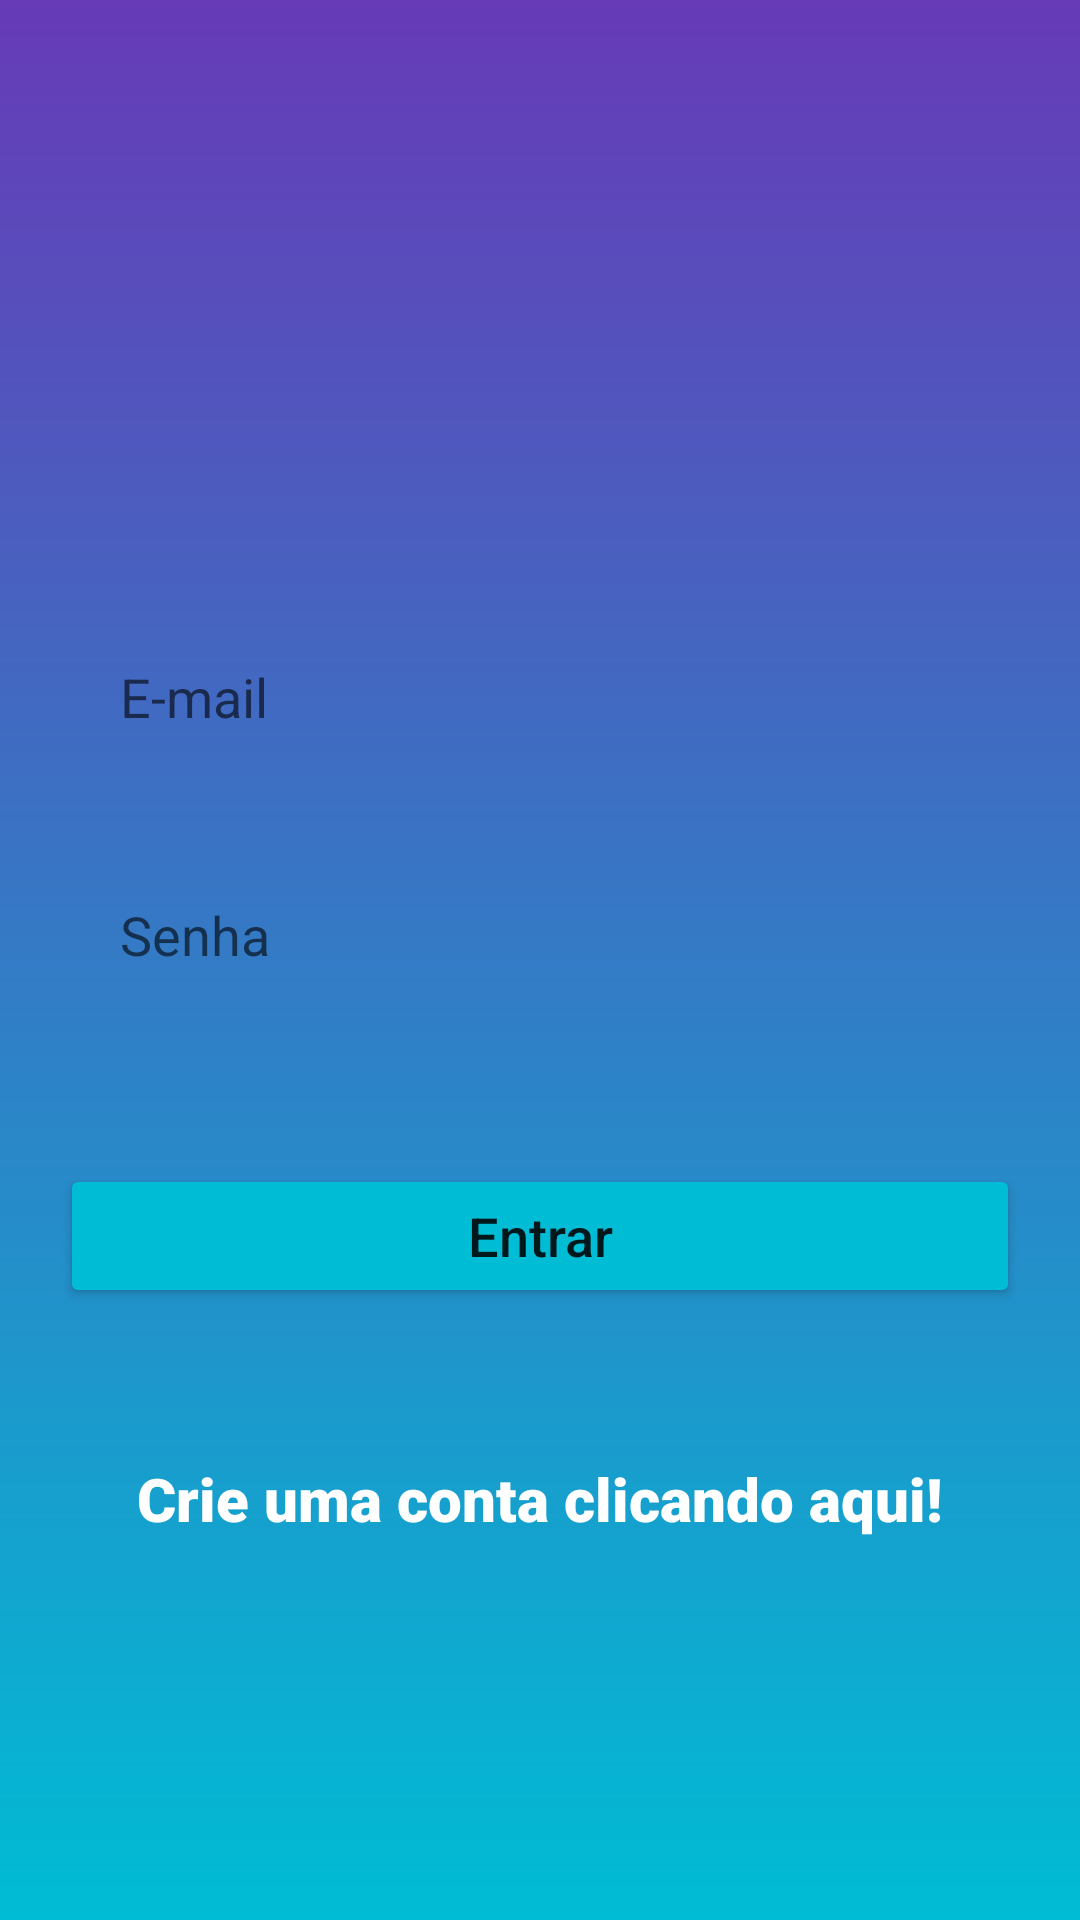

Reconstruct the res/layout file that produces this screen, plus the resources it refers to.
<!-- AndroidManifest.xml: application theme Theme.LojaVirtual -->
<!-- res/layout/activity_form_login.xml -->
<?xml version="1.0" encoding="utf-8"?>
<androidx.core.widget.NestedScrollView
    android:layout_width="match_parent"
    android:layout_height="match_parent"
    android:fillViewport="true"
    xmlns:android="http://schemas.android.com/apk/res/android" >

    <FrameLayout
        android:layout_width="match_parent"
        android:layout_height="wrap_content">



    <LinearLayout xmlns:android="http://schemas.android.com/apk/res/android"
        android:id="@+id/form_login"
        xmlns:app="http://schemas.android.com/apk/res-auto"
        xmlns:tools="http://schemas.android.com/tools"
        android:layout_width="match_parent"
        android:layout_height="match_parent"
        tools:context=".Form.FormLogin"
        android:background="@drawable/shape_degrade"

        android:orientation="vertical">

        <EditText
            android:id="@+id/edit_email"
            android:hint="E-mail"
            android:textColor="@color/black"
            android:layout_width="match_parent"
            android:layout_height="wrap_content"
            android:background="@drawable/shape_edit_text"
            android:layout_marginTop="200dp"
            android:layout_marginStart="20dp"
            android:layout_marginEnd="20dp"
            android:inputType="textEmailAddress"
            android:padding="20dp"
            />
        <EditText
            android:id="@+id/edit_senha"
            android:hint="Senha"
            android:textColor="@color/black"
            android:layout_width="match_parent"
            android:layout_height="wrap_content"
            android:background="@drawable/shape_edit_text"
            android:layout_marginTop="15dp"
            android:layout_marginStart="20dp"
            android:layout_marginEnd="20dp"
            android:inputType="numberPassword"
            android:padding="20dp"
            />
        <TextView
            android:id="@+id/msg_erro_login"
            android:layout_width="match_parent"
            android:layout_height="wrap_content"
            android:text=""
            android:textColor="@color/red"
            android:gravity="center"
            android:textSize="18sp"
            android:textStyle="bold"
            android:layout_marginStart="25dp"
            android:layout_marginEnd="20dp"
            android:layout_marginTop="10dp"
            />

        <Button
            android:id="@+id/button_login"
            android:text="Entrar"
            android:textAllCaps="false"
            android:textSize="18sp"
            android:layout_width="match_parent"
            android:layout_height="wrap_content"
            android:layout_marginTop="10dp"
            android:layout_marginStart="20dp"
            android:layout_marginEnd="20dp"
            android:padding="10dp"
            android:backgroundTint="@color/AV"
            app:cornerRadius="32dp"
            />

        <TextView
            android:id="@+id/text_cadastrar_conta"
            android:text="Crie uma conta clicando aqui!"
            android:textColor="@color/white"
            android:textSize="20sp"
            android:layout_width="match_parent"
            android:layout_height="wrap_content"
            android:layout_marginTop="50dp"
            android:gravity="center"
            android:fontFamily="sans-serif-black"
            android:layout_marginBottom="35dp"
            />
    </LinearLayout>

        <FrameLayout
            android:id="@+id/frameLayout"
            android:layout_width="match_parent"
            android:background="@color/Roxo"
            android:visibility="gone"
            android:layout_height="match_parent">
            <ProgressBar
                android:layout_width="match_parent"
                android:layout_height="wrap_content"
                android:layout_gravity="center"
                android:indeterminateTint="@color/white"
                />
            <TextView
                android:layout_width="match_parent"
                android:layout_height="wrap_content"
                android:text="Carregando..."
                android:textColor="@color/white"
                android:textSize="24sp"
                android:gravity="center"
                android:layout_marginTop="440dp"
                android:fontFamily="sans-serif-black"
                />

        </FrameLayout>

    </FrameLayout>
</androidx.core.widget.NestedScrollView>
<!-- resources referenced by this layout -->
<resources>
  <color name="AV">#00BCD4</color>
  <color name="Roxo">#673AB7</color>
  <color name="black">#FF000000</color>
  <color name="red">#F44336</color>
  <color name="white">#FFFFFFFF</color>
  <!-- drawable shape_degrade (drawable) -->
  <?xml version="1.0" encoding="utf-8"?>
  <shape xmlns:android="http://schemas.android.com/apk/res/android"
      android:shape="rectangle">
      <gradient
          android:startColor="@color/AV"
          android:endColor="@color/Roxo"
          android:angle="90"
          />
  
  </shape>
  <style name="Theme.LojaVirtual" parent="Theme.MaterialComponents.DayNight.DarkActionBar">
          
          <item name="colorPrimary">@color/purple_500</item>
          <item name="colorPrimaryVariant">@color/Roxo</item>
          <item name="colorOnPrimary">@color/white</item>
          
          <item name="colorSecondary">@color/teal_200</item>
          <item name="colorSecondaryVariant">@color/teal_700</item>
          <item name="colorOnSecondary">@color/black</item>
          
          <item name="android:statusBarColor" tools:targetApi="l">?attr/colorPrimaryVariant</item>
          
      </style>
  <color name="purple_500">#FF6200EE</color>
  <color name="teal_200">#FF03DAC5</color>
  <color name="teal_700">#FF018786</color>
</resources>
